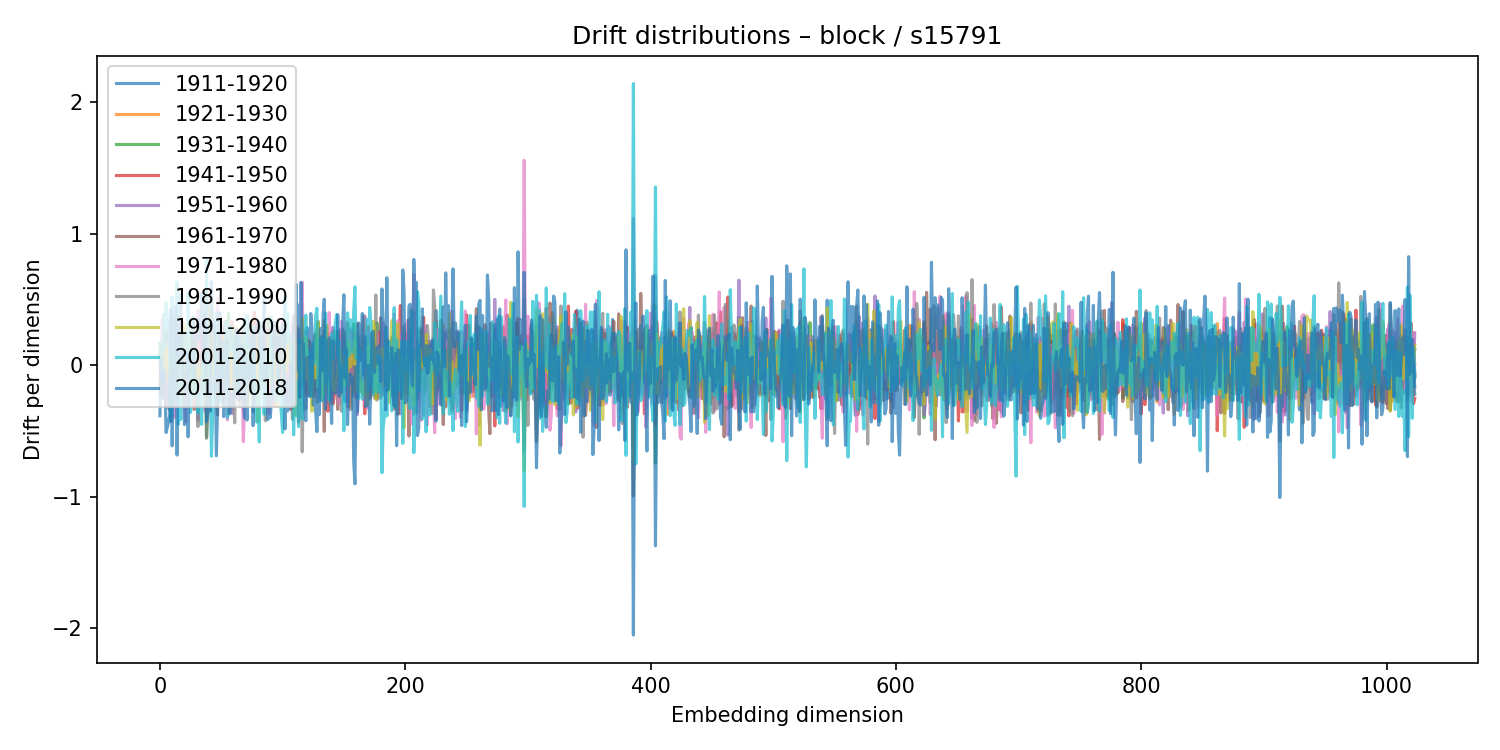

The file beside this chart, header and first rows:
1911-1920, 1921-1930, 1931-1940, 1941-1950, 1951-1960, 1961-1970, 1971-1980, 1981-1990, 1991-2000, 2001-2010, 2011-2018
0.08495, 0.071, 0.08912, -0.1751, 0.002762, 0.1591, 0.1027, -0.2242, 0.1529, 0.1706, -0.3848
-0.06071, 0.04031, -0.1318, 0.07299, -0.08302, 0.1374, 0.008307, -0.07511, 0.0994, 0.004947, 0.03909
0.0361, -0.1813, -0.04976, -0.01935, 0.01428, 0.05466, 0.349, -0.2579, 0.05093, -0.12, -0.06073
-0.0366, 0.01618, -0.02985, -0.05635, 0.1244, -0.008288, -0.1879, 0.03769, 0.001965, 0.3852, -0.2384
-0.1143, -0.02596, -0.0209, -0.005458, -0.1152, -0.06047, 0.1669, 0.05443, -0.0364, 0.1352, -0.04132
0.09408, -0.3162, 0.2617, 0.09224, -0.173, 0.07201, -0.2178, 0.03413, 0.1553, 0.4743, -0.5127
0.119, -0.1892, 0.0599, 0.2427, -0.2374, 0.2428, -0.05459, -0.0434, -0.1019, 0.342, -0.4735
-0.2657, 0.1549, -0.02206, 0.1817, -0.3288, 0.0642, 0.1388, -0.2166, 0.03088, 0.2406, -0.4341
0.1872, -0.04049, 0.09793, -0.06637, 0.1833, 0.03492, 0.3206, -0.3449, 0.08787, 0.06662, -0.3764
-0.4304, 0.2925, -0.2133, 0.1591, -0.2719, 0.1772, -0.2019, 0.08129, -0.07204, -0.3879, 0.4236
0.03062, 0.1295, -0.01062, -0.2141, 0.1406, 0.3514, -0.2715, -0.05748, -0.008177, 0.5152, -0.6135
0.1122, 0.06107, -0.1156, -0.1038, 0.1453, 0.181, -0.1161, -0.1116, 0.1043, -0.09137, -0.01217
-0.03071, 0.04207, -0.1805, 0.1399, -0.1066, 0.3277, -0.3972, 0.0315, 0.09855, 0.1788, -0.211
-0.05041, 0.02028, 0.006522, 0.03699, -0.02758, -0.1552, -0.007724, 0.2685, -0.2152, -0.2785, 0.4482
-0.004345, -0.07123, 0.01143, -0.03762, 0.08639, -0.1041, 0.05118, 0.208, -0.2631, 0.6333, -0.6843
-0.09458, 0.06906, 0.04932, 0.1786, -0.2714, 0.03263, 0.1049, -0.04414, 0.05226, -0.4506, 0.2988
0.1997, 0.06823, 0.06733, 0.09593, -0.1319, 0.04987, 0.1457, 0.1664, -0.1723, -0.225, 0.1144
0.1656, -0.1172, -0.07695, 0.3681, -0.1798, 0.08886, 0.185, -0.1025, -0.09655, -0.4133, 0.5412
-0.1526, 0.06362, 0.03075, -0.0676, -0.168, 0.3321, -0.199, 0.2605, -0.2875, 0.183, 0.1015
0.01987, -0.02822, -0.1737, -0.03268, -0.1235, 0.2422, 0.01469, 0.03883, -0.1836, 0.2492, -0.07042
0.2327, -0.01225, -0.05571, 0.08661, 0.04741, 0.1635, -0.2352, -0.08663, 0.3159, 0.2071, -0.4526
-0.07277, -0.1068, -0.1473, 0.09895, -0.0574, 0.2612, -0.4308, 0.1014, 0.1327, 0.2192, -0.3917
0.08809, -0.04679, 0.1346, -0.09204, 0.03022, -0.1992, 0.2084, -0.2365, 0.1184, -0.05509, 0.1012
0.09593, -0.2888, 0.1226, 0.0331, 0.1214, -0.1504, -0.004991, -0.09518, 0.1905, 0.5497, -0.5453
-0.06588, 0.04196, 0.03935, -0.2372, 0.1124, -0.1146, 0.05848, -0.1652, 0.1741, 0.02728, -0.006638
0.1898, 0.1017, 0.02415, -0.02943, 0.118, -0.05574, 0.07684, 0.02553, 0.02521, -0.3593, 0.01498
-0.0467, -0.01487, 0.2619, 0.01728, -0.2214, -0.02137, 0.1495, -0.01139, -0.06052, -0.06555, -0.03532
-0.01747, 0.1798, -0.07115, 0.2059, -0.1468, 0.0331, 0.01357, -0.007961, -0.1824, -0.2381, 0.3676
0.004416, 0.08829, -0.08072, -0.09472, 0.2336, -0.3382, 0.1147, 0.01443, 0.1638, 0.1038, -0.1086
0.0395, -0.1697, 0.04713, 0.1606, -0.1499, 0.07227, 0.05862, -0.2024, 0.107, -0.1798, 0.14
-0.1495, 0.02025, -0.187, 0.2184, 0.01894, -0.0947, 0.1651, 0.009518, -0.1479, -0.1125, 0.1724
-0.2959, 0.07792, -0.03494, 0.3369, -0.421, 0.08143, 0.42, -0.4669, -0.05593, -0.3643, 0.3512
-0.05194, 0.1734, -0.169, 0.3071, -0.1823, 0.05067, 0.08664, -0.08468, -0.03998, -0.2104, 0.1926
-0.09478, 0.1138, -0.146, 0.2016, -0.139, 0.08092, 0.2086, -0.1444, -0.07803, -0.2074, 0.2522
-0.1848, 0.2364, 0.02778, 0.02667, -0.1147, -0.1576, 0.3138, -0.04264, -0.08381, -0.4505, 0.546
0.1132, -0.1509, 0.2017, -0.1844, 0.171, 0.125, 0.01489, -0.2066, 0.07128, 0.01874, 0.008947
-0.07358, -0.08255, 0.07983, 0.1274, 0.03965, -0.2156, 0.167, -0.0009062, -0.08698, -0.2449, 0.3864
-0.3404, 0.1669, 0.01261, -0.0007612, -0.1485, 0.04293, -0.3536, 0.5694, -0.2861, -0.2129, 0.3263
0.07477, -0.273, -0.5477, 0.5624, 0.1013, 0.1006, 0.3538, -0.557, -0.1701, 0.8092, -0.4311
-0.02929, -0.02863, 0.05524, 0.01288, -0.1695, 0.07697, 0.4621, -0.3996, 0.05191, 0.02644, -0.3467
-0.09057, 0.06688, -0.02162, -0.1937, 0.1524, 0.2087, -0.2739, -0.05188, 0.1716, -0.05493, -0.1015
0.1014, 0.02173, 0.04385, 0.05736, -0.08455, 0.1509, 0.02467, -0.3409, 0.4343, 0.007347, -0.3515
0.007887, 0.0754, -0.123, -0.0521, -0.0505, 0.1523, -0.1517, 0.1402, 0.0932, -0.6927, 0.6346
0.00333, 0.006966, 0.006693, -0.001692, -0.05355, -0.09593, -0.04077, 0.08534, 0.1557, -0.3837, 0.2369
-0.2238, -0.02691, -0.04665, 0.2732, -0.2226, 0.06625, -0.08757, 0.1338, -0.09827, -0.2462, 0.3325
-0.07742, -0.03501, 0.01646, 0.00242, -0.0003997, -0.007448, -0.05536, -0.09261, -0.11, 0.07388, 0.1195
0.1451, -0.3123, 0.2087, 0.06036, 0.01698, -0.1953, 0.2393, -0.194, 0.2416, 0.4026, -0.6898
0.06652, -0.004352, -0.0793, 0.1003, 0.1016, -0.3776, 0.509, -0.1744, 0.05273, 0.1932, -0.3239
-0.1989, -0.04969, 0.07033, 0.2523, -0.2587, 0.004856, 0.0001501, 0.04552, -0.01316, 0.02939, 0.05849
-0.09466, 0.1867, 0.1519, -0.2118, -0.01663, 0.04473, -0.1563, 0.1346, -0.02346, -0.2852, 0.3989
-0.2386, -0.09711, 0.113, -0.2261, 0.1383, -0.1265, 0.0839, 0.09006, -0.07648, 0.108, -0.08965
0.1229, -0.2911, 0.1101, -0.1463, 0.2937, 0.07132, 0.01138, -0.2691, 0.214, -0.08714, 0.1835
0.1689, 0.1404, 0.06045, -0.2602, 0.04634, 0.1881, -0.2711, 0.1274, 0.1578, 0.03654, -0.3912
0.01215, -0.04761, 0.004794, -0.1029, 0.01264, 0.3366, 0.01361, -0.1834, -0.005559, 0.0446, -0.1387
-0.1532, 0.003333, -0.1719, 0.05563, 0.09496, -0.04048, 0.01562, -0.07559, -0.09914, 0.3341, 0.1646
-0.004113, 0.1455, -0.04366, 0.167, 0.01871, 0.0429, -0.4172, 0.139, 0.2308, -0.3989, 0.1955
0.002137, -0.1905, 0.3974, -0.3632, 0.283, -0.0513, -0.003773, -0.118, 0.08643, 0.1465, -0.2517
0.1658, -0.2764, 0.03499, -0.1251, 0.2737, 0.0358, 0.09436, -0.1855, 0.1817, 0.1082, -0.3714
0.09114, -0.1023, 0.1356, -0.2233, 0.1169, -0.03986, 0.3307, -0.2023, -0.08729, 0.2936, -0.2301
-0.209, 0.1329, -0.1251, 0.1802, -0.3667, 0.329, 0.101, -0.01146, -0.2016, 0.1013, -0.233
... 964 more rows
